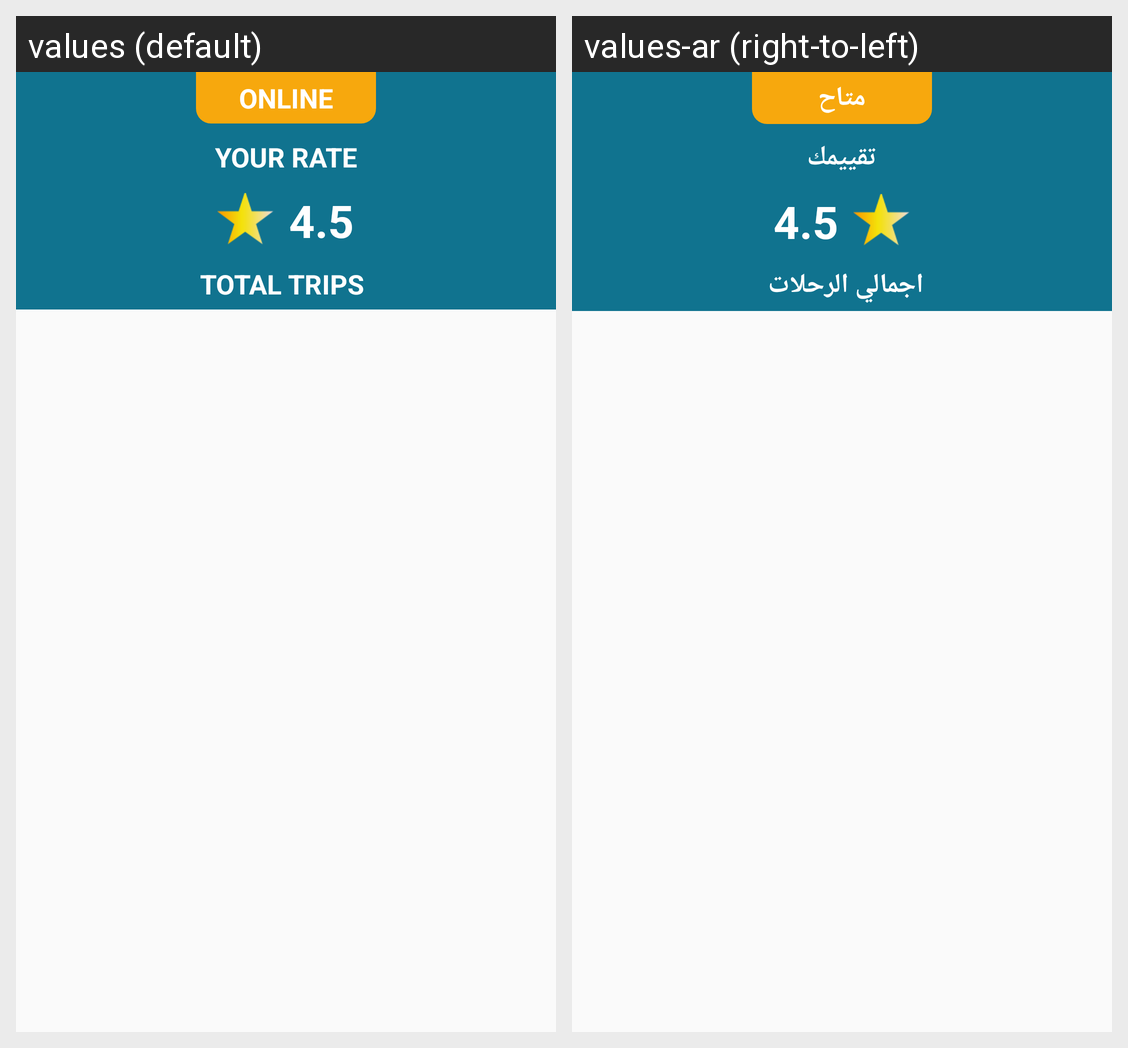

Translations of the strings shown on this Android screen, per locale in the grid:
Android screen res/layout/fragment_driver_ratings.xml rendered under 2 locales, left to right: values (default), values-ar (right-to-left). Device: Nexus 5 (rendered at 1080×1920; each locale shown at half size, 540×960, under a caption strip naming it); theme AppTheme.
Strings drawn on this screen, with the default value and each locale's value (text and hints the layout hard-codes, and strings that could not be matched under every locale, appear in the picture but are not listed):

online
  values: Online
  values-ar: متاح

your_rate
  values: Your Rate
  values-ar: تقييمك

total_trips
  values: TOTAL TRIPS
  values-ar: اجمالي الرحلات
